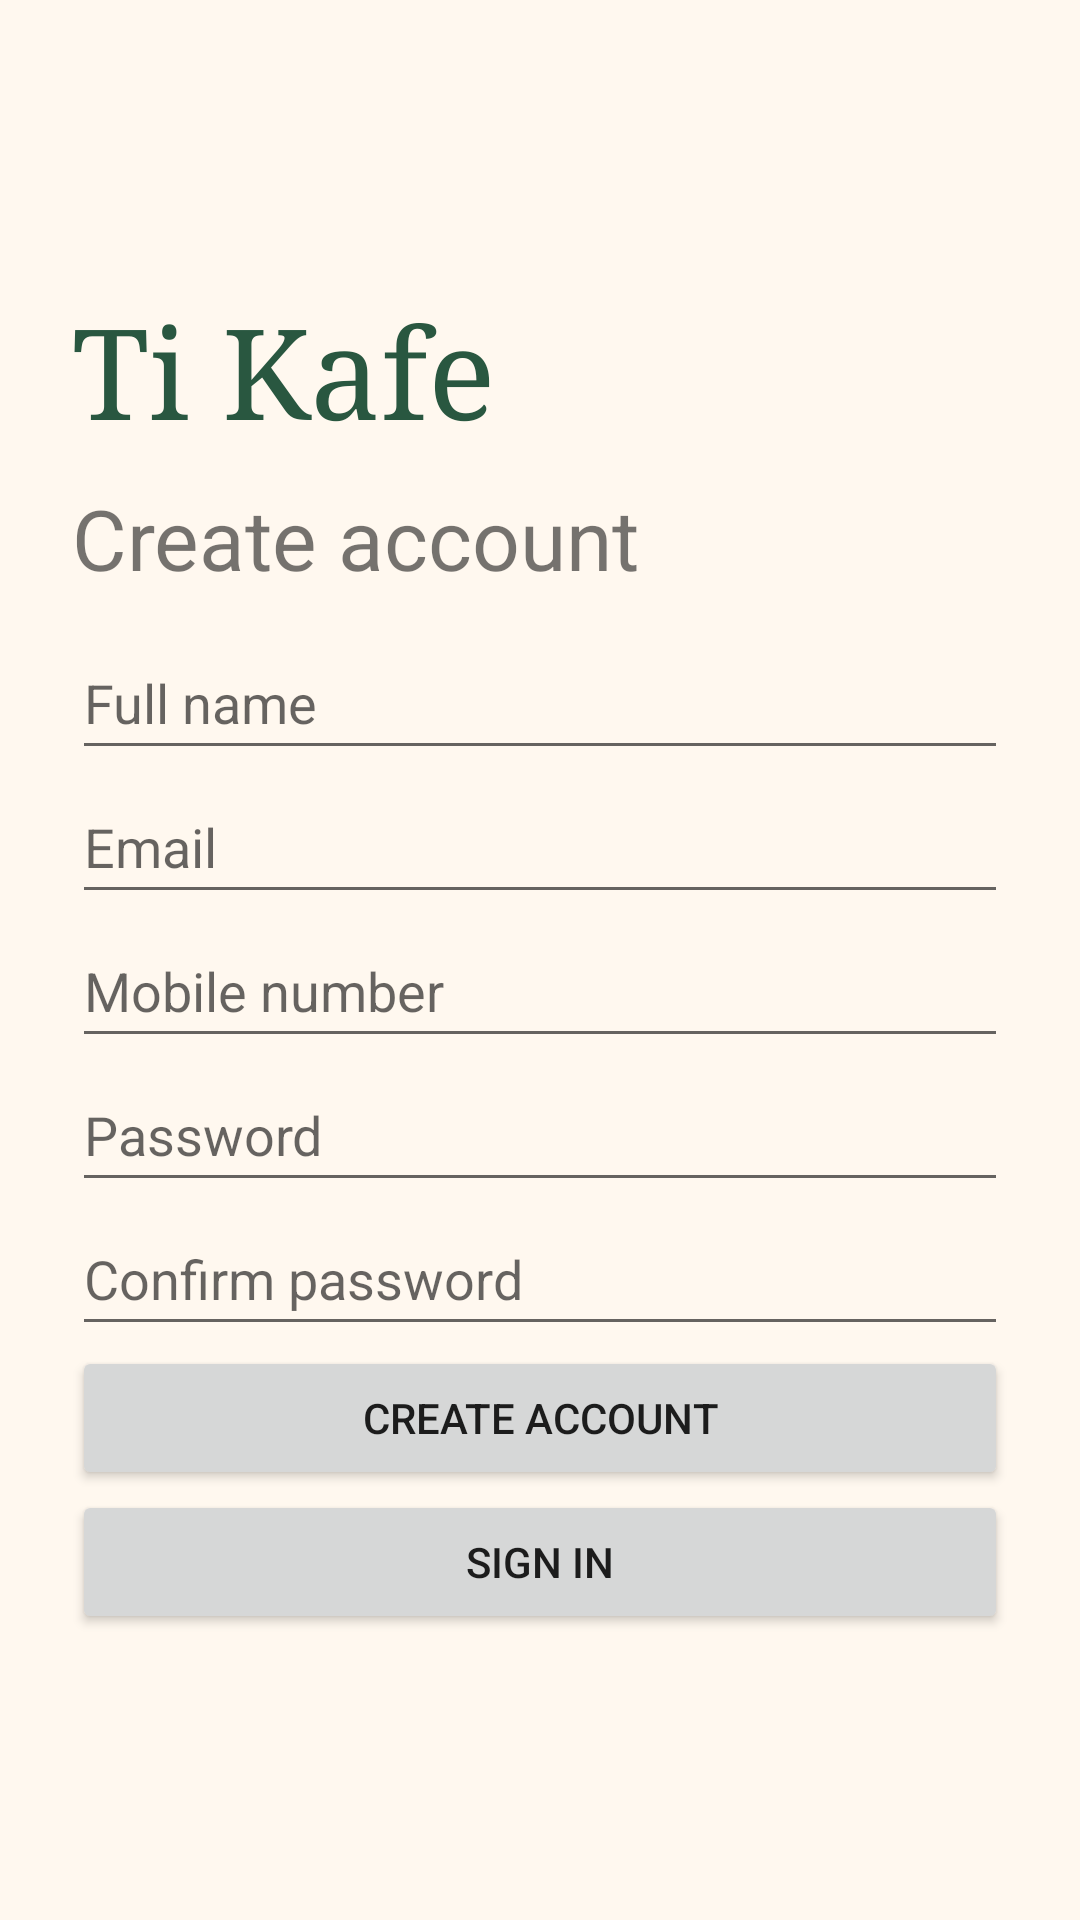

Android layout source for this screen:
<!-- AndroidManifest.xml: application theme AppTheme -->
<!-- res/layout/activity_register.xml -->
<androidx.constraintlayout.widget.ConstraintLayout xmlns:android="http://schemas.android.com/apk/res/android"
    xmlns:app="http://schemas.android.com/apk/res-auto" android:layout_width="match_parent"
    android:layout_height="match_parent">
    <TextView android:id="@+id/wordmark" android:layout_width="0dp"
        android:layout_height="wrap_content" android:layout_marginHorizontal="24dp"
        android:layout_marginBottom="10dp" android:text="@string/app_name" android:textSize="42sp"
        android:fontFamily="serif" android:textColor="#295740"
        app:layout_constraintStart_toStartOf="parent" app:layout_constraintEnd_toEndOf="parent"
        app:layout_constraintTop_toTopOf="parent" app:layout_constraintBottom_toTopOf="@id/title"
        app:layout_constraintVertical_chainStyle="packed" />
    <TextView android:id="@+id/title" android:layout_width="0dp"
        android:layout_height="wrap_content" android:minHeight="48dp"
        android:layout_marginHorizontal="24dp" android:text="@string/register" android:textSize="28sp" android:accessibilityHeading="true"
        app:layout_constraintStart_toStartOf="parent" app:layout_constraintEnd_toEndOf="parent"
        app:layout_constraintTop_toBottomOf="@id/wordmark"
        app:layout_constraintBottom_toTopOf="@id/name" />
    <EditText android:id="@+id/name" android:layout_width="0dp"
        android:layout_height="wrap_content" android:minHeight="48dp"
        android:layout_marginHorizontal="24dp" android:hint="@string/name" android:inputType="textPersonName" android:maxLines="1"
        app:layout_constraintStart_toStartOf="parent" app:layout_constraintEnd_toEndOf="parent"
        app:layout_constraintTop_toBottomOf="@id/title"
        app:layout_constraintBottom_toTopOf="@id/email" />
    <EditText android:id="@+id/email" android:layout_width="0dp"
        android:layout_height="wrap_content" android:minHeight="48dp"
        android:layout_marginHorizontal="24dp" android:hint="@string/email" android:inputType="textEmailAddress" android:maxLines="1"
        app:layout_constraintStart_toStartOf="parent" app:layout_constraintEnd_toEndOf="parent"
        app:layout_constraintTop_toBottomOf="@id/name"
        app:layout_constraintBottom_toTopOf="@id/phone" />
    <EditText android:id="@+id/phone" android:layout_width="0dp"
        android:layout_height="wrap_content" android:minHeight="48dp"
        android:layout_marginHorizontal="24dp" android:hint="@string/phone" android:inputType="phone" android:maxLines="1"
        app:layout_constraintStart_toStartOf="parent" app:layout_constraintEnd_toEndOf="parent"
        app:layout_constraintTop_toBottomOf="@id/email"
        app:layout_constraintBottom_toTopOf="@id/password" />
    <EditText android:id="@+id/password" android:layout_width="0dp"
        android:layout_height="wrap_content" android:minHeight="48dp"
        android:layout_marginHorizontal="24dp" android:hint="@string/password" android:inputType="textPassword" android:maxLines="1"
        app:layout_constraintStart_toStartOf="parent" app:layout_constraintEnd_toEndOf="parent"
        app:layout_constraintTop_toBottomOf="@id/phone"
        app:layout_constraintBottom_toTopOf="@id/confirm" />
    <EditText android:id="@+id/confirm" android:layout_width="0dp"
        android:layout_height="wrap_content" android:minHeight="48dp"
        android:layout_marginHorizontal="24dp" android:hint="@string/confirm" android:inputType="textPassword" android:maxLines="1"
        app:layout_constraintStart_toStartOf="parent" app:layout_constraintEnd_toEndOf="parent"
        app:layout_constraintTop_toBottomOf="@id/password"
        app:layout_constraintBottom_toTopOf="@id/submit" />
    <Button android:id="@+id/submit" android:layout_width="0dp"
        android:layout_height="wrap_content" android:minHeight="48dp"
        android:layout_marginHorizontal="24dp" android:text="@string/register"
        app:layout_constraintStart_toStartOf="parent" app:layout_constraintEnd_toEndOf="parent"
        app:layout_constraintTop_toBottomOf="@id/confirm"
        app:layout_constraintBottom_toTopOf="@id/alternate" />
    <Button android:id="@+id/alternate" android:layout_width="0dp"
        android:layout_height="wrap_content" android:minHeight="48dp"
        android:layout_marginHorizontal="24dp" android:text="@string/signin"
        app:layout_constraintStart_toStartOf="parent" app:layout_constraintEnd_toEndOf="parent"
        app:layout_constraintTop_toBottomOf="@id/submit"
        app:layout_constraintBottom_toBottomOf="parent" />
</androidx.constraintlayout.widget.ConstraintLayout>
<!-- resources referenced by this layout -->
<resources>
  <string name="app_name">Ti Kafe</string>
  <string name="confirm">Confirm password</string>
  <string name="email">Email</string>
  <string name="name">Full name</string>
  <string name="password">Password</string>
  <string name="phone">Mobile number</string>
  <string name="register">Create account</string>
  <string name="signin">Sign in</string>
  <style name="AppTheme" parent="Theme.AppCompat.Light.NoActionBar">
          <item name="android:colorAccent">#38624D</item>
          <item name="android:windowBackground">#FFF8EF</item>
          <item name="android:windowLightStatusBar">true</item>
          <item name="android:windowLightNavigationBar">true</item>
      </style>
</resources>
